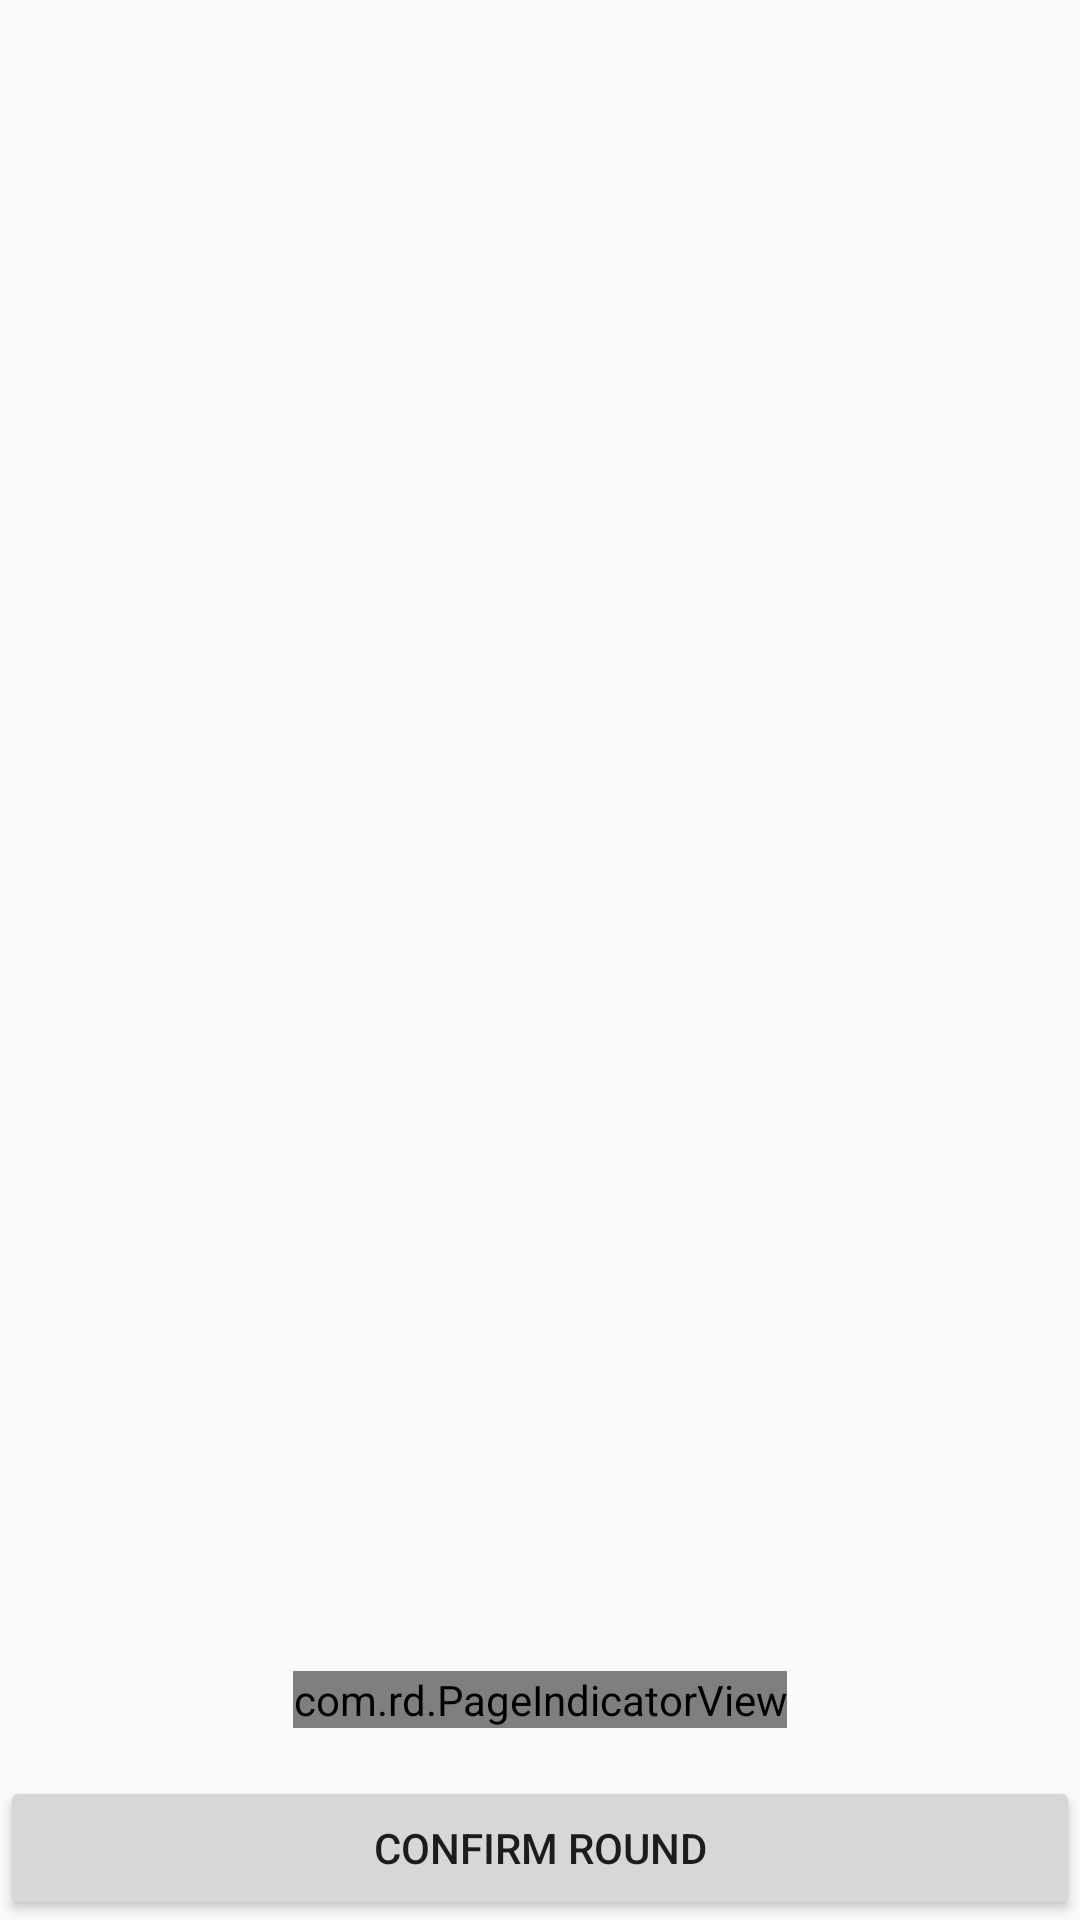

Layout XML and referenced resources for this Android screen:
<!-- AndroidManifest.xml: application theme AppTheme -->
<!-- res/layout/activity_points.xml -->
<?xml version="1.0" encoding="utf-8"?>
<android.support.constraint.ConstraintLayout xmlns:android="http://schemas.android.com/apk/res/android"
    xmlns:app="http://schemas.android.com/apk/res-auto"
    android:layout_width="match_parent"
    android:layout_height="match_parent">

    <android.support.v4.view.ViewPager
        android:id="@+id/points_view_pager"
        android:layout_width="0dp"
        android:layout_height="0dp"
        android:layout_marginBottom="8dp"
        app:layout_constraintBottom_toTopOf="@+id/points_confirm_button"
        app:layout_constraintLeft_toLeftOf="parent"
        app:layout_constraintRight_toRightOf="parent"
        app:layout_constraintTop_toTopOf="parent" />

    <com.rd.PageIndicatorView
        android:id="@+id/points_page_indicator_view"
        android:layout_width="wrap_content"
        android:layout_height="wrap_content"
        android:layout_marginBottom="16dp"
        app:layout_constraintBottom_toTopOf="@+id/points_confirm_button"
        app:layout_constraintLeft_toLeftOf="parent"
        app:layout_constraintRight_toRightOf="parent"
        app:piv_animationType="slide"
        app:piv_dynamicCount="true"
        app:piv_interactiveAnimation="true"
        app:piv_selectedColor="@android:color/black"
        app:piv_unselectedColor="@android:color/darker_gray"
        app:piv_viewPager="@id/points_view_pager" />

    <Button
        android:id="@+id/points_confirm_button"
        android:layout_width="0dp"
        android:layout_height="wrap_content"
        android:text="@string/Confirm_round"
        app:layout_constraintBottom_toBottomOf="parent"
        app:layout_constraintLeft_toLeftOf="parent"
        app:layout_constraintRight_toRightOf="parent" />
</android.support.constraint.ConstraintLayout>
<!-- resources referenced by this layout -->
<resources>
  <string name="Confirm_round">Confirm round</string>
  <style name="AppTheme" parent="Theme.AppCompat.Light.DarkActionBar">
          
          <item name="colorPrimary">@color/colorPrimary</item>
          <item name="colorPrimaryDark">@color/colorPrimaryDark</item>
          <item name="colorAccent">@color/colorAccent</item>
      </style>
  <color name="colorPrimary">#3F51B5</color>
  <color name="colorPrimaryDark">#303F9F</color>
  <color name="colorAccent">#FF4081</color>
</resources>
